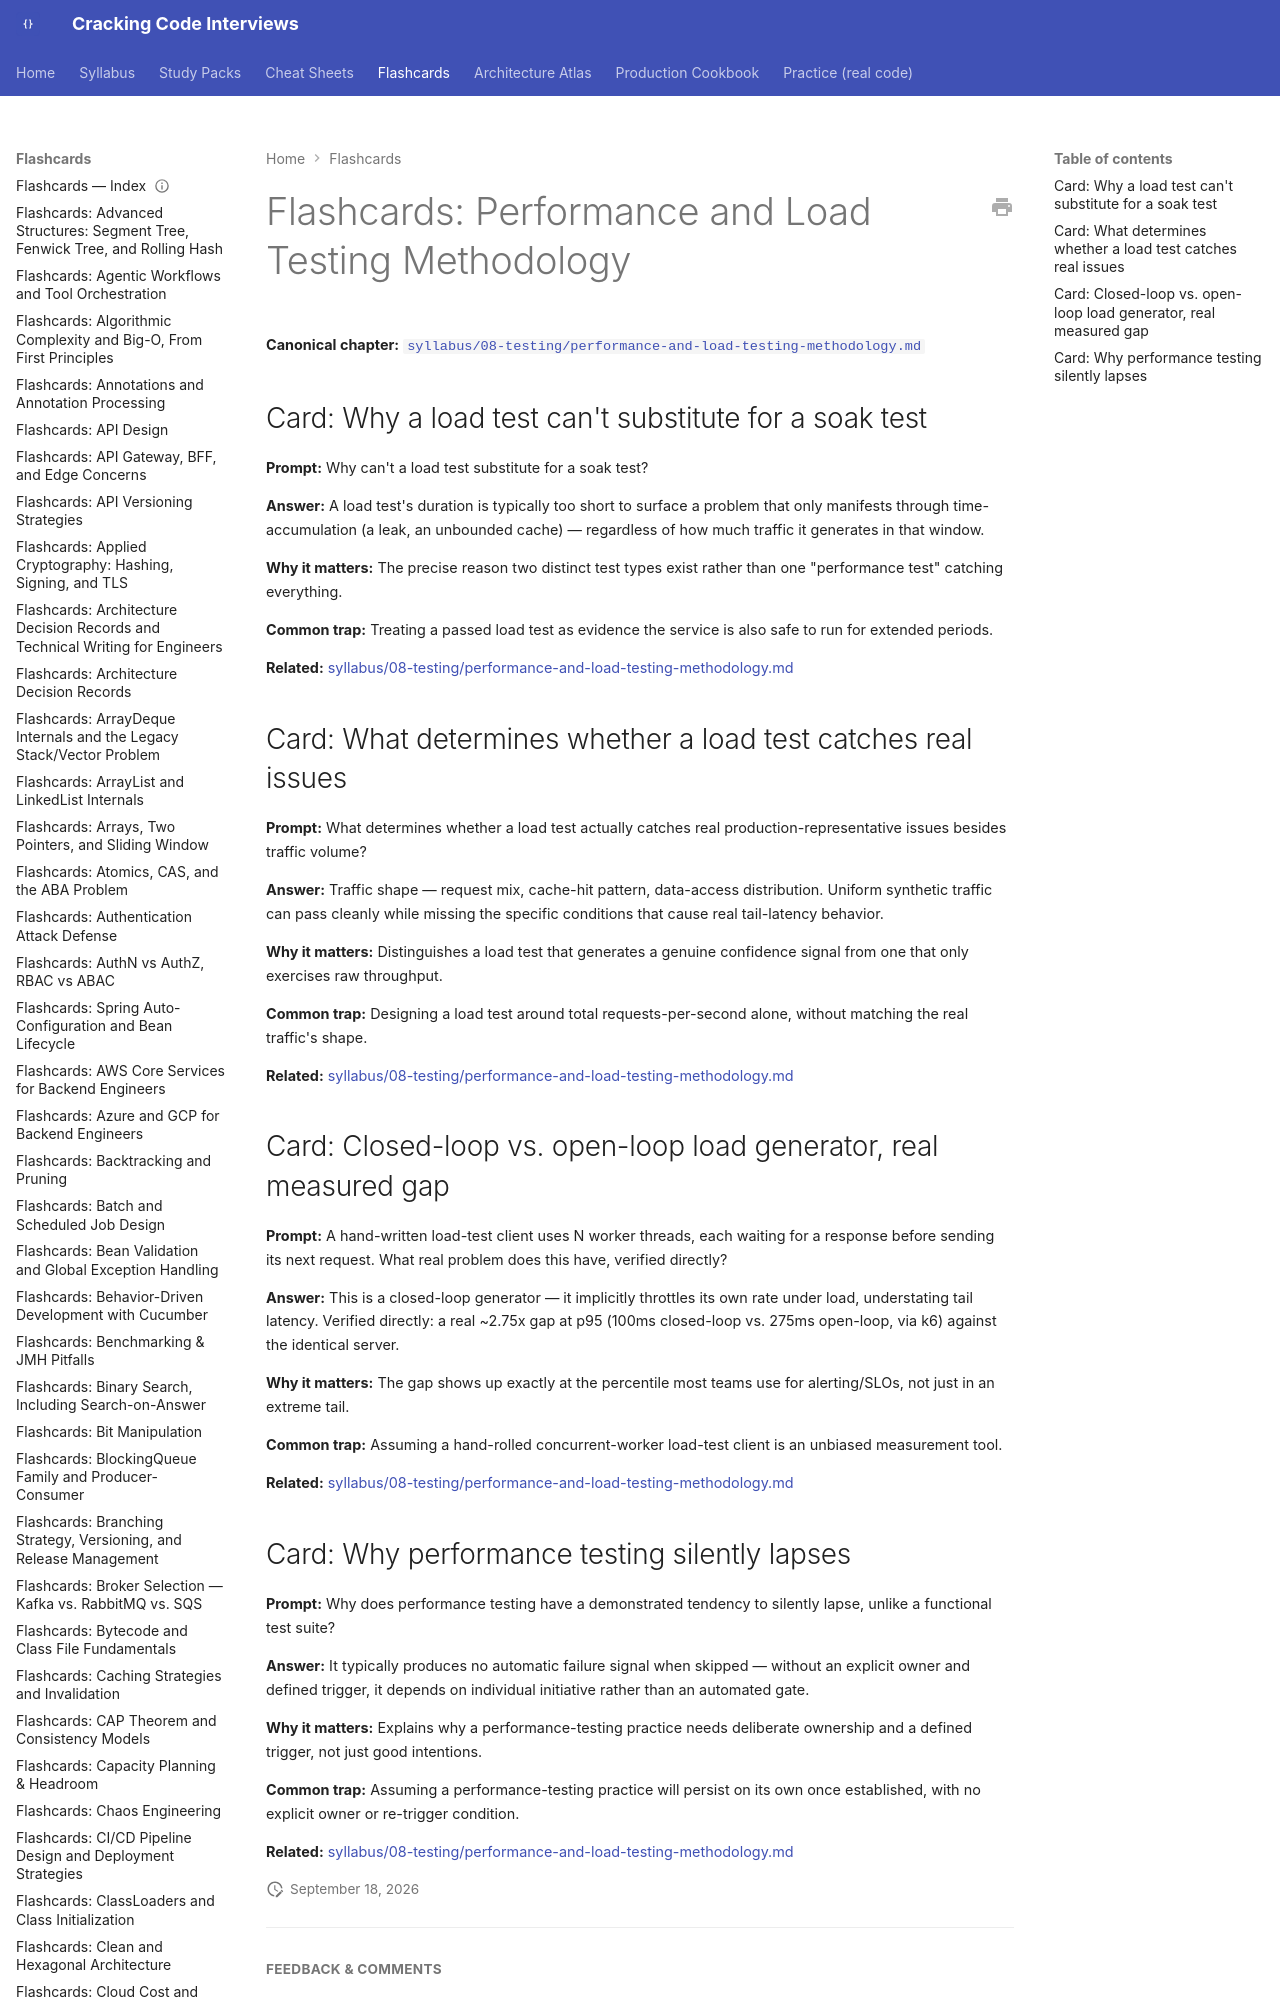

repository: JuanMelendres/cracking-code-interviews · page: flashcards/performance-and-load-testing-methodology/index.html · generator: mkdocs

---
title: "Flashcards: Performance and Load Testing Methodology"
slug: performance-and-load-testing-methodology
document_type: flashcard-deck
domain: testing
topic_id: T-1106
canonical: ../syllabus/08-testing/performance-and-load-testing-methodology.md
last_updated: 2026-09-18
---
